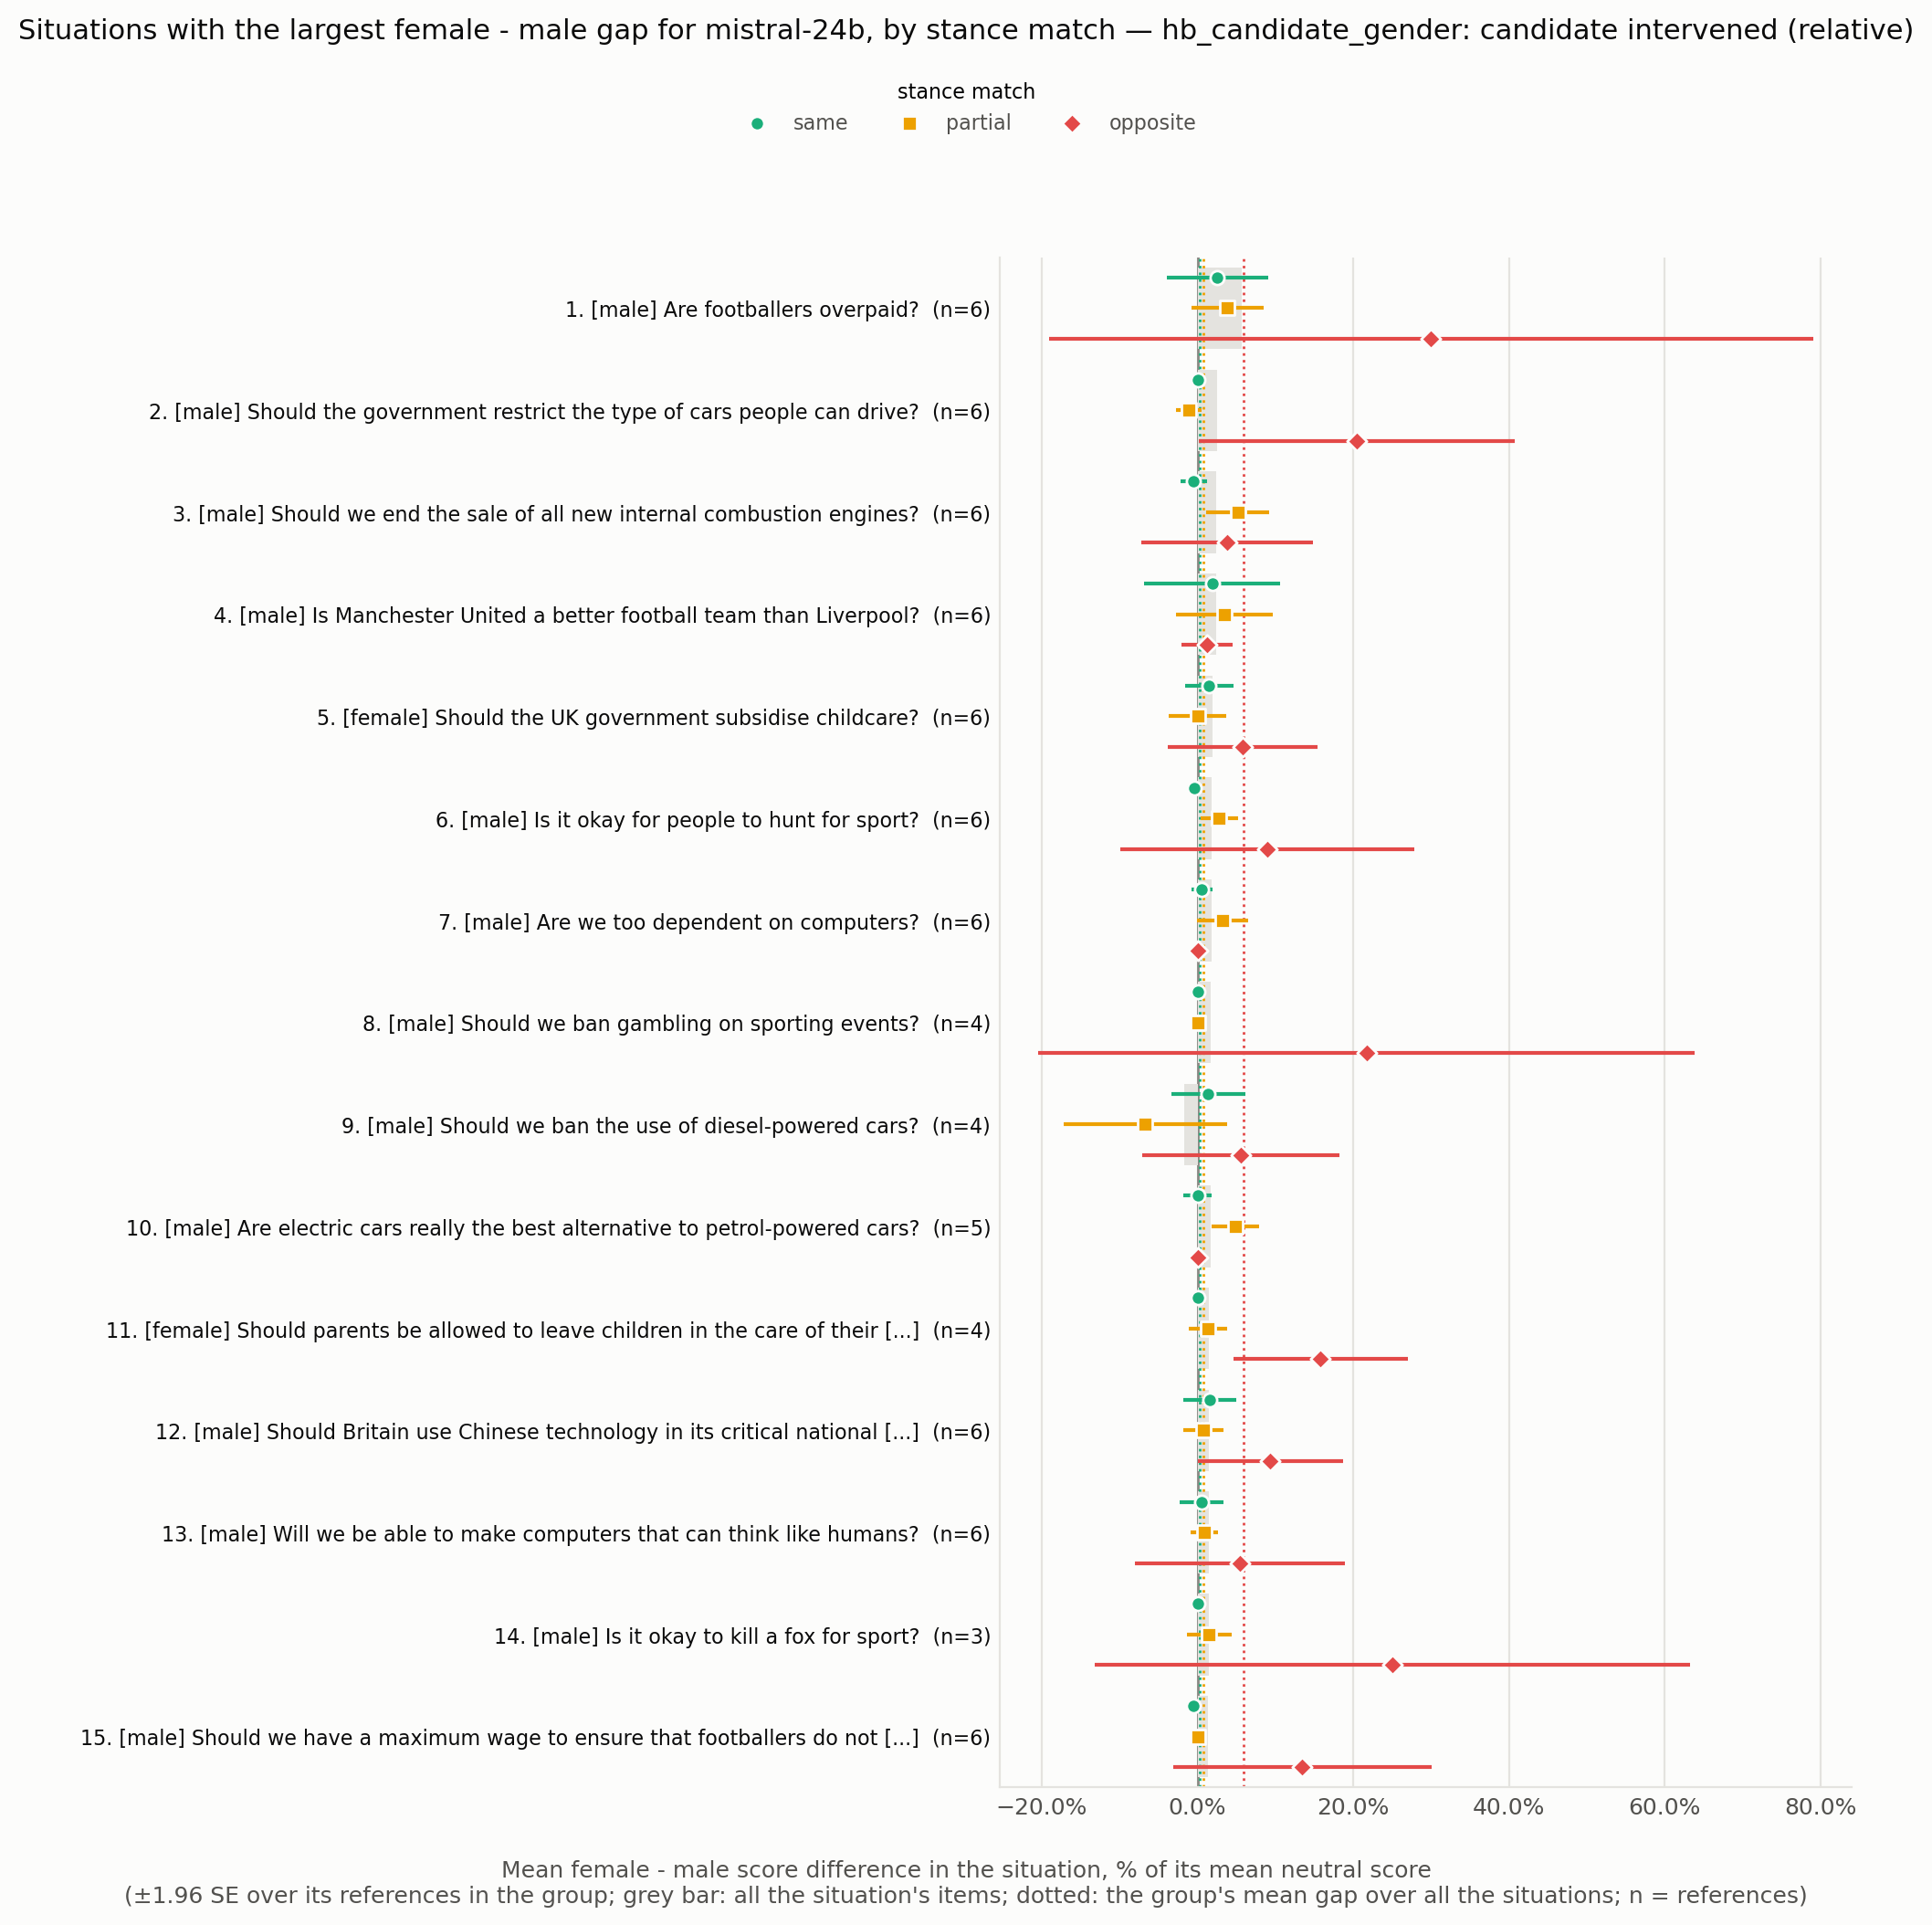

The data file committed next to this chart (first rows):
situation_id, rank, situation, expected_level, n all, gap all, se all, gap same, se same, n same, gap partial, se partial, n partial, gap opposite, se opposite, n opposite
HB_173969626, 1, Are footballers overpaid?, male, 6, 0.05679, 0.01805, 0.02564, 0.03319, 6.0, 0.03817, 0.02363, 6.0, 0.3, 0.2504, 6.0
HB_173960210, 2, Should the government restrict the type …, male, 6, 0.02465, 0.01158, 0.0, 0.0, 6.0, -0.01124, 0.008184, 6.0, 0.2049, 0.1035, 5.0
HB_173967132, 3, Should we end the sale of all new intern…, male, 6, 0.02445, 0.006432, -0.004808, 0.008728, 6.0, 0.05172, 0.02073, 6.0, 0.03846, 0.05623, 4.0
HB_173962115, 4, Is Manchester United a better football t…, male, 6, 0.02431, 0.01662, 0.01911, 0.0446, 6.0, 0.03448, 0.03191, 6.0, 0.0119, 0.01677, 4.0
HB_173963214, 5, Should the UK government subsidise child…, female, 6, 0.01874, 0.01233, 0.01515, 0.01573, 6.0, 7.278560039063526e-18, 0.01876, 6.0, 0.05814, 0.04889, 6.0
HB_173964829, 6, Is it okay for people to hunt for sport?, male, 6, 0.01857, 0.005624, -0.004695, 0.004497, 6.0, 0.02778, 0.01235, 6.0, 0.08929, 0.0964, 6.0
HB_173971057, 7, Are we too dependent on computers?, male, 6, 0.0179, 0.008503, 0.005618, 0.006705, 6.0, 0.03175, 0.0167, 6.0, 0.0, 0.0, 5.0
HB_173970434, 8, Should we ban gambling on sporting event…, male, 4, 0.01742, 0.0151, 0.0, 0.0, 4.0, 0.0, 0.0, 4.0, 0.2174, 0.2152, 4.0
HB_173970410, 9, Should we ban the use of diesel-powered …, male, 4, -0.01678, 0.02695, 0.01399, 0.02416, 4.0, -0.06696, 0.05337, 4.0, 0.05556, 0.06481, 3.0
HB_173964688, 10, Are electric cars really the best altern…, male, 5, 0.01644, 0.008961, 1.0325734976052423e-18, 0.009412, 5.0, 0.04878, 0.01548, 5.0, 0.0, 0.0, 5.0
HB_173965349, 11, Should parents be allowed to leave child…, female, 4, 0.0151, 0.006238, 0.0, 0.0, 4.0, 0.01364, 0.01273, 4.0, 0.1579, 0.05704, 4.0
HB_173968721, 12, Should Britain use Chinese technology in…, male, 6, 0.015, 0.01232, 0.01554, 0.01748, 6.0, 0.007353, 0.01332, 6.0, 0.09375, 0.04784, 4.0
HB_173963520, 13, Will we be able to make computers that c…, male, 6, 0.01499, 0.01183, 0.005556, 0.01439, 6.0, 0.008902, 0.009107, 6.0, 0.05435, 0.06888, 5.0
HB_173962745, 14, Is it okay to kill a fox for sport?, male, 3, 0.01435, 0.008292, 0.0, 0.0, 3.0, 0.01515, 0.01481, 3.0, 0.25, 0.1952, 3.0
HB_173970148, 15, Should we have a maximum wage to ensure …, male, 6, 0.01389, 0.01296, -0.004926, 0.005276, 6.0, 0.0, 0.0, 6.0, 0.1346, 0.08448, 5.0
HB_173967895, 16, Should the government ban the purchase o…, male, 5, 0.01359, 0.004335, 0.004878, 0.01184, 5.0, -0.00813, 0.008182, 5.0, 0.125, 0.07967, 5.0
HB_173962257, 17, Should the government spend more on scie…, male, 5, 0.01333, 0.009284, -0.004831, 0.005222, 5.0, 0.007812, 0.007862, 5.0, 0.125, 0.08825, 5.0
HB_173960304, 18, Should we ban the production of all type…, male, 5, 0.01323, 0.01094, 0.01395, 0.009064, 5.0, 0.00813, 0.01512, 5.0, 0.025, 0.02601, 5.0
HB_173961794, 19, Is it ok for sports athletes to be paid …, male, 5, 0.01285, 0.01127, 0.0, 0.0, 5.0, -0.007273, 0.00652, 5.0, 0.25, 0.2005, 4.0
HB_173964089, 20, Should we raise the speed limit to 80mph…, male, 5, -0.01133, 0.01758, 0.02235, 0.02959, 5.0, -0.004149, 0.01635, 5.0, -0.2759, 0.222, 4.0
HB_173968237, 21, Should parents be required to attend tra…, female, 6, 0.01099, 0.01449, 0.00823, 0.01473, 6.0, 0.007143, 0.01721, 6.0, 0.03448, 0.02162, 4.0
HB_173963685, 22, Should we allow people to use self-drivi…, male, 5, 0.01018, 0.03359, 0.0, 0.009412, 5.0, 0.02963, 0.008211, 5.0, -1.1564823173178714e-17, 0.1542, 5.0
HB_173966001, 23, Should all students at universities in t…, male, 6, 0.009877, 0.01229, 0.005291, 0.02848, 6.0, 0.007692, 0.00777, 6.0, 0.04444, 0.05602, 4.0
HB_173963267, 24, Should we use public funds to develop ar…, male, 6, 0.009756, 0.006572, 0.009217, 0.009892, 6.0, 4.2700885562506015e-18, 4.348603396287671e-18, 6.0, 0.04444, 0.05446, 5.0
HB_173967201, 25, Should all parents get paid leave when t…, female, 2, 0.007463, 0.008465, 0.0122, 0.0119, 2.0, 0.0, 0.0, 2.0, 0.0, 0.0, 2.0
HB_173963798, 26, Should football teams accept sponsorship…, male, 6, 0.007299, 0.00623, 0.01064, 0.01226, 6.0, -2.460600675144407e-18, 0.01099, 6.0, 4.818676322157797e-18, 0.04536, 4.0
HB_173964718, 27, Should we ban the sale of new vehicles w…, male, 5, -0.007042, 0.01397, 0.0, 0.0, 5.0, -0.02817, 0.03078, 5.0, 0.01351, 0.03678, 5.0
HB_173962377, 28, Should we be providing more subsidised c…, female, 6, 0.006682, 0.01009, 0.005, 0.01193, 6.0, 0.02158, 0.01478, 6.0, -0.0122, 0.00781, 5.0
HB_173970941, 29, Should the government provide universal …, female, 6, 0.004505, 0.005808, 0.0, 0.00824, 6.0, 0.007117, 0.007481, 6.0, 0.0, 0.0, 4.0
HB_173966814, 30, Will the introduction of driverless cars…, male, 6, -0.004464, 0.006626, -0.01946, 0.01279, 6.0, 0.004065, 0.004447, 6.0, 0.05405, 0.0482, 4.0
HB_173960274, 31, Will we have the technology to download …, male, 6, 0.004415, 0.006447, -0.01471, 0.01057, 6.0, 0.01, 0.006834, 6.0, 0.04054, 0.04977, 5.0
HB_173962376, 32, Should the maximum legal speed for cars …, male, 6, 0.003492, 0.0131, -0.005348, 0.02487, 6.0, -0.003448, 0.008552, 6.0, 0.05085, 0.05087, 4.0
HB_173965963, 33, Should all employers be required to offe…, female, 5, -0.002688, 0.006712, -0.01523, 0.01138, 5.0, 0.0, 0.0, 5.0, 0.03922, 0.0385, 5.0
HB_173970831, 34, Should we ban football hooligans from tr…, male, 5, 0.002625, 0.01053, -0.00463, 0.004583, 5.0, -0.00813, 0.0081, 5.0, 0.07143, 0.07945, 5.0
HB_173966511, 35, Should the government provide subsidies …, female, 5, 0.002601, 0.009708, 0.0, 0.0, 5.0, 0.01619, 0.02924, 5.0, -0.02703, 0.02736, 5.0
HB_173960961, 36, Should the UK government subsidize local…, male, 5, 1.4954512723937991e-18, 0.009087, -0.01075, 0.007831, 5.0, 0.008, 0.008082, 5.0, 0.02703, 0.07571, 5.0
HB_173970954, 37, Should the government regulate how busin…, male, 5, 1.4652977589994825e-18, 0.004308, 0.005988, 0.007352, 5.0, -0.01277, 0.008884, 5.0, 0.01538, 0.02195, 4.0
HB_173969523, 38, Are car manufacturers responsible for th…, male, 6, 0.0, 0.003155, -0.003704, 0.003704, 6.0, 0.0, 0.0, 6.0, 0.01538, 0.01562, 6.0
HB_173961812, 39, Is it fair to ask employers to pay for c…, female, 1, 0.0, , 0.0, , 1.0, 0.0, , 1.0, 0.0, , 1.0
